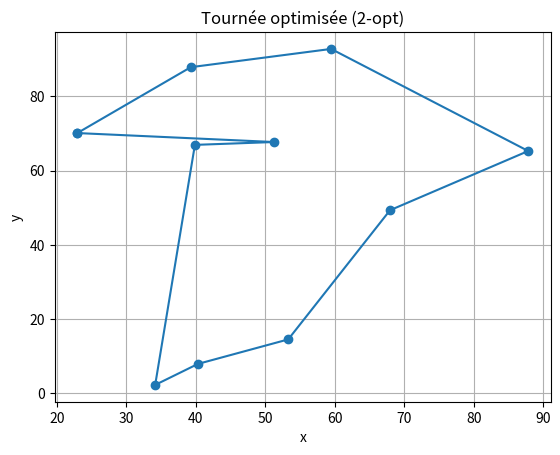

This figure's Python source:
import numpy as np
import random
import matplotlib.pyplot as plt

def gen_tour(n):
    
    #génère une liste "indices" d'indices de villes, puis la mélange afin de randomiser la liste (tour)
    
    indices = list(range(n))
    random_indices = []
    while indices:
        i = random.randrange(len(indices))
        random_indices.append(indices.pop(i))
    return random_indices

def comp_distance(tour, matrix):
    
    #calcul la distance parcourue par le tour pris en paramètre
    
    dist = 0
    for i in range(len(tour)):
        dist += matrix[tour[i]][tour[(i + 1) % len(tour)]]
    return dist

def swap(tour, i, k): # i < k ! 
    
    #on prend la séquence d'indices de i à k inclus, on l'inverse tout en conservant l'avant et l'après de cette séquence spécifique.
    
    prev = tour[:i]
    rev = []
    for r in range(i, k+1):
        rev.insert(0, tour[r])
    nex = tour[k+1:]
    return prev + rev + nex

def two_opt(matrix, init=None):

   # Améliore une tournée initiale ou aléatoire avec l’algorithme 2-opt.
    #L’algorithme essaie d’inverser toutes les sous-séquences possibles
    #pour réduire la distance totale jusqu’à ce qu’aucune amélioration ne soit trouvée.

    n = len(matrix)
    tour = init[:] if init else gen_tour(n)
    best_distance = comp_distance(tour, matrix)
    improvement = True

    while improvement:
        improvement = False
        new_best = tour[:]

        for i in range(1, n - 2):
            for k in range(i + 1, n):
                candidate = swap(tour, i, k)
                candidate_distance = comp_distance(candidate, matrix)

                if candidate_distance < best_distance:
                    new_best = candidate
                    best_distance = candidate_distance
                    improvement = True
                    break
            if improvement:
                break

        tour = new_best

    return tour, best_distance

def plot_tour(tour, coords):
    """Affiche graphiquement une tournée"""
    x = [coords[i][0] for i in tour + [tour[0]]]
    y = [coords[i][1] for i in tour + [tour[0]]]
    plt.plot(x, y, 'o-')
    plt.title("Tournée optimisée (2-opt)")
    plt.xlabel("x")
    plt.ylabel("y")
    plt.grid(True)
    plt.show()

if __name__ == "__main__":

    n = 10
    coords = [(random.uniform(0, 100), random.uniform(0, 100)) for _ in range(n)]

    # Création de la matrice de distances aléatoire, on peut aussi implémenter un exemple statique
    matrix = np.zeros((n, n))
    for i in range(n):
        for j in range(n):
            if i != j:
                xi, yi = coords[i]
                xj, yj = coords[j]
                matrix[i][j] = np.hypot(xi - xj, yi - yj)

    tour, distance = two_opt(matrix)
    print("Tournée optimisée :", tour)
    print("Distance totale :", round(distance, 2))

    plot_tour(tour, coords)
